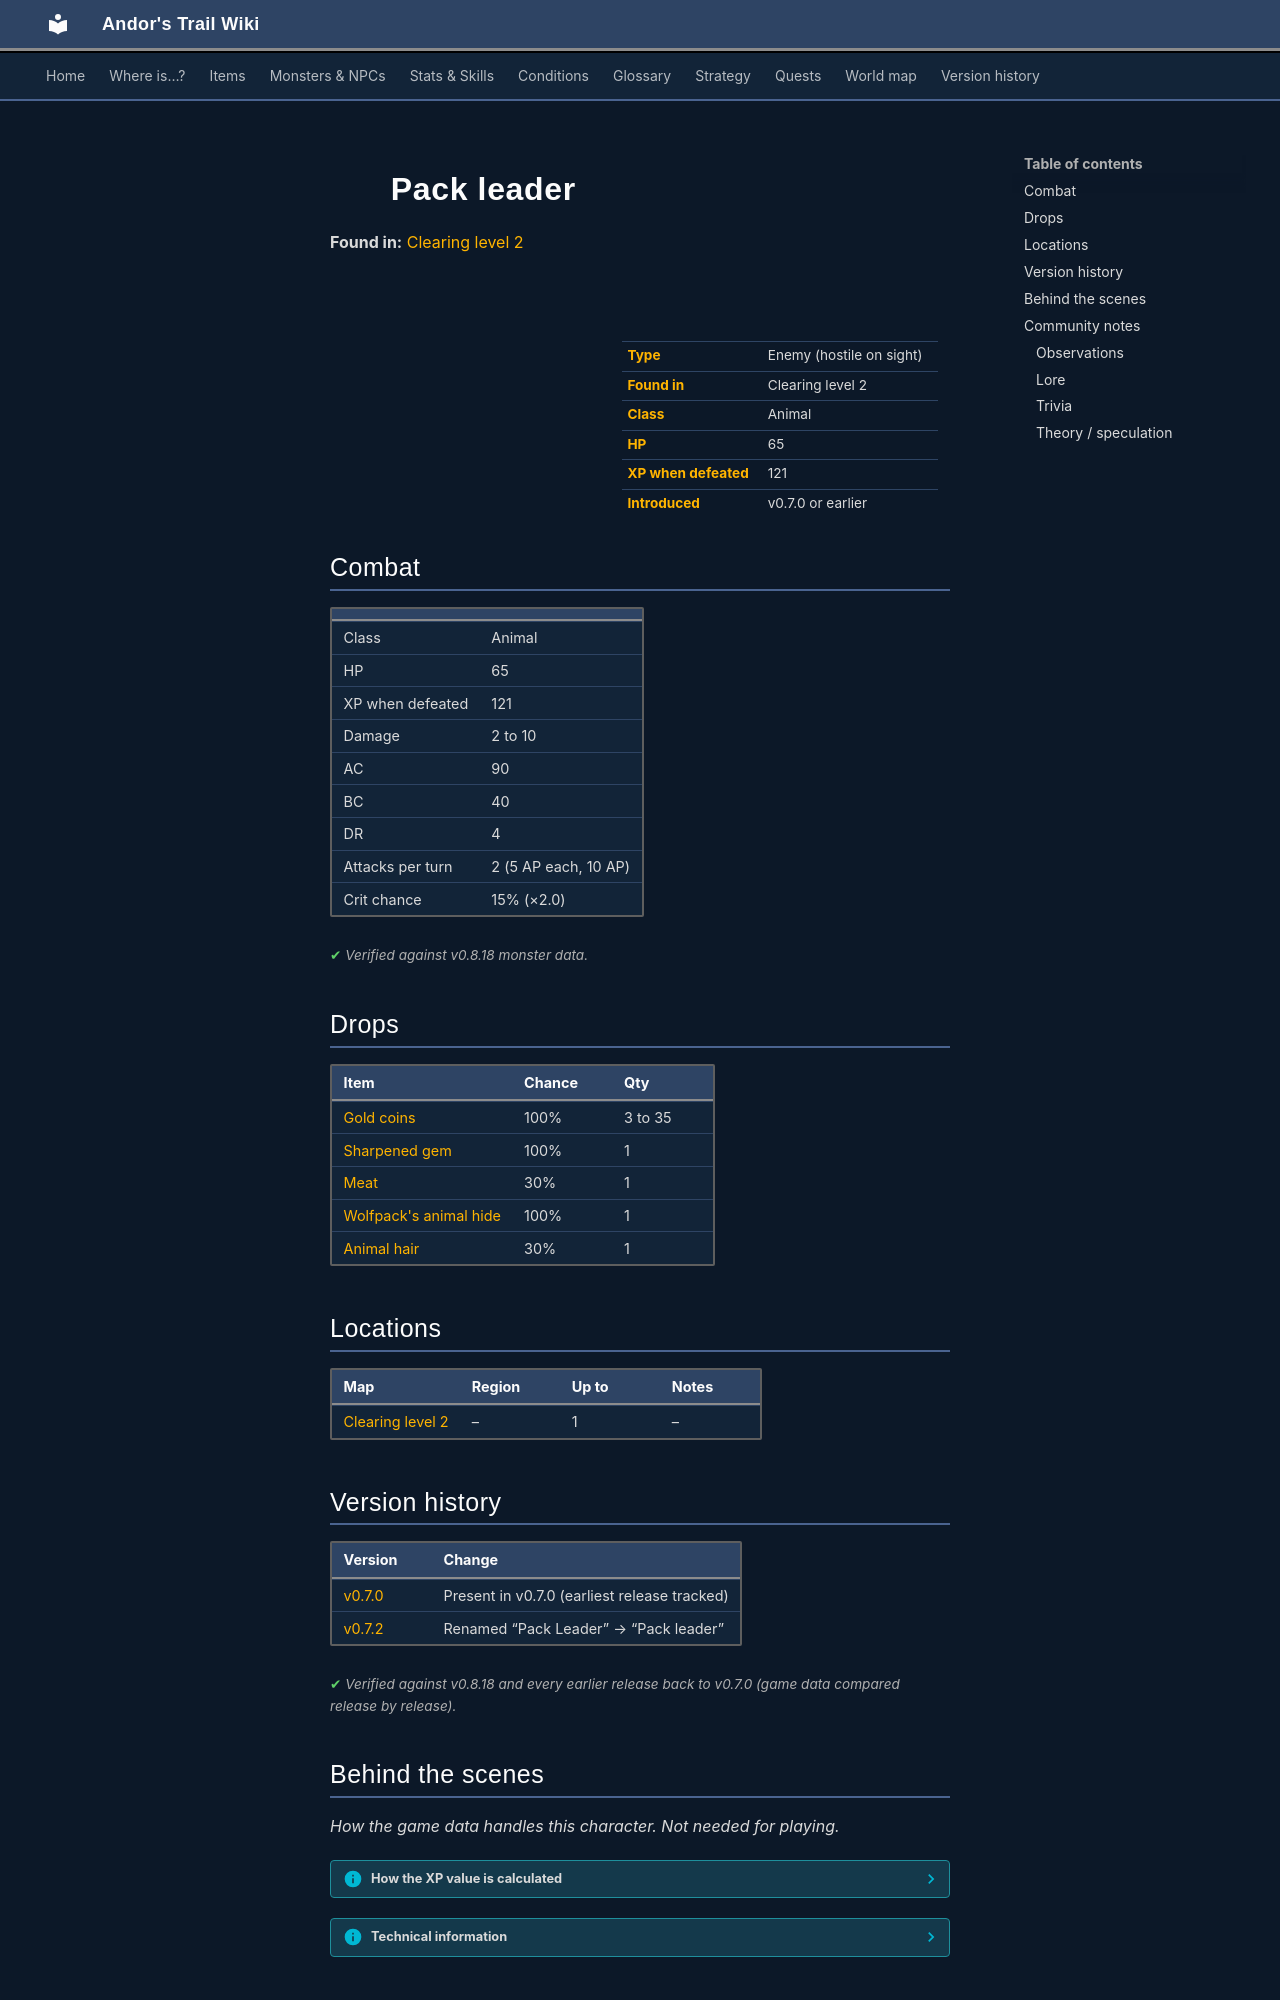

repository: asdfghjkl628/Andor-s-Trail-Wikiiii · page: monsters/pack_leader/index.html · generator: mkdocs

---
description: "Pack leader is an enemy in Andor's Trail (animal) with 65 HP, worth 121 XP, found in Clearing level 2. Drops: Gold coins, Sharpened gem, Meat, Wolfpack's animal hide."
---

# ![](../assets/icons/monsters/monsters_dogs_5.png){ .sprite } Pack leader

**Found in:** [Clearing level 2](../maps/clearing_level2.md)

<div class="infobox" markdown>

<p class="ib-img"><img class="sprite" src="../../assets/icons/monsters/monsters_dogs_5.png" alt=""></p>

| | |
|---|---|
| **Type** | Enemy (hostile on sight) |
| **Found in** | Clearing level 2 |
| **Class** | Animal |
| **HP** | 65 |
| **XP when defeated** | 121 |
| **Introduced** | v0.7.0 or earlier |

</div>

## Combat

| | |
|---|---|
| Class | Animal |
| HP | 65 |
| XP when defeated | 121 |
| Damage | 2 to 10 |
| AC | 90 |
| BC | 40 |
| DR | 4 |
| Attacks per turn | 2 (5 AP each, 10 AP) |
| Crit chance | 15% (×2.0) |


<p class="verified">Verified against v0.8.18 monster data.</p>

## Drops

| Item | Chance | Qty |
|---|---|---|
| [Gold coins](../items/gold.md) | 100% | 3 to 35 |
| [Sharpened gem](../items/gem4.md) | 100% | 1 |
| [Meat](../items/meat.md) | 30% | 1 |
| [Wolfpack's animal hide](../items/packhide.md) | 100% | 1 |
| [Animal hair](../items/hair.md) | 30% | 1 |

## Locations

| Map | Region | Up to | Notes |
|---|---|---|---|
| [Clearing level 2](../maps/clearing_level2.md) | – | 1 | – |


## Version history

| Version | Change |
|---|---|
| [v0.7.0](../versions/0.7.0.md) | Present in v0.7.0 (earliest release tracked) |
| [v0.7.2](../versions/0.7.2.md) | Renamed “Pack Leader” → “Pack leader” |

<p class="verified">Verified against v0.8.18 and every earlier release back to v0.7.0 (game data compared release by release).</p>


## Behind the scenes

*How the game data handles this character. Not needed for playing.*

??? info "How the XP value is calculated"

    The game computes each enemy's experience value when it loads the data (`MonsterTypeParser.java`):

    XP = ⌈(attacks per turn × attack chance × average damage × (1 + critical skill × critical multiplier) × 3 + HP × (1 + block chance) + 9 × damage resistance) × 0.7⌉

    Percentages are used as fractions (e.g. 60% = 0.6). Enemies whose attacks inflict a condition are worth 50 XP more. The More Exp skill adds a percentage on top.

??? info "Technical information"

    | | |
    |---|---|
    | Entry ID | `pack_leader` |
    | Type (wiki) | Enemy |
    | Spawn group | `pack_boss` |
    | Loot table | `pack_boss` |
    | Conversation | – |
    | Faction | – |
    | Movement | – |
    | Icon | `monsters_dogs:5` |
    | Defined in | `res/raw/monsterlist_wilderness.json` |

    Raw data:

    ```json
    {
     "id": "pack_leader",
     "name": "Pack leader",
     "iconID": "monsters_dogs:5",
     "maxHP": 65,
     "unique": 1,
     "monsterClass": "animal",
     "attackDamage": {
      "min": 2,
      "max": 10
     },
     "spawnGroup": "pack_boss",
     "droplistID": "pack_boss",
     "attackCost": 5,
     "attackChance": 90,
     "criticalSkill": 20,
     "criticalMultiplier": 2.0,
     "blockChance": 40,
     "damageResistance": 4
    }
    ```


## Community notes

<small>Written by players, not generated from game data. **Observations**: what players notice in-game · **Lore**: the in-world story · **Trivia**: real-world facts, references, development history · **Theory / speculation**: unconfirmed ideas; may just be unfinished content</small>

### Observations

*No notes yet. Contributions are welcome: [add a note](https://github.com/asdfghjkl628/Andor-s-Trail-Wikiiii/new/main/notes/monsters?filename=pack_leader.md&value=%23%23%20Observations%0A%0A%3C%21--%20what%20players%20notice%20in-game%20--%3E%0A%0A%23%23%20Lore%0A%0A%3C%21--%20the%20in-world%20story%20--%3E%0A%0A%23%23%20Trivia%0A%0A%3C%21--%20real-world%20facts%2C%20references%2C%20development%20history%20--%3E%0A%0A%23%23%20Theory%20/%20speculation%0A%0A%3C%21--%20unconfirmed%20ideas%3B%20may%20just%20be%20unfinished%20content%20--%3E%0A).*
